Labelled photos from "patient_split", an image-classification folder in bhavyajain123/multimodal-healthcare. The possible labels are: DCM, HCM, MINF, NOR.

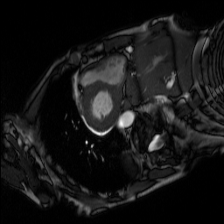
Label: HCM

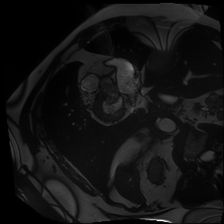
Label: HCM

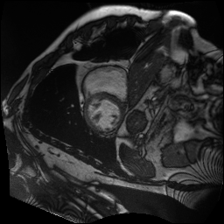
Label: NOR

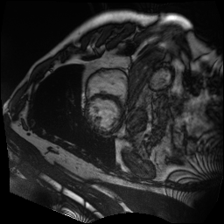
Label: NOR

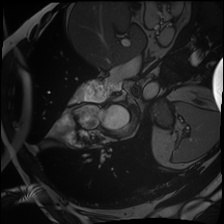
Label: MINF

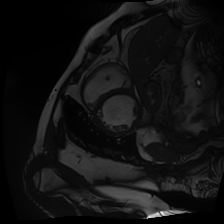
Label: DCM
